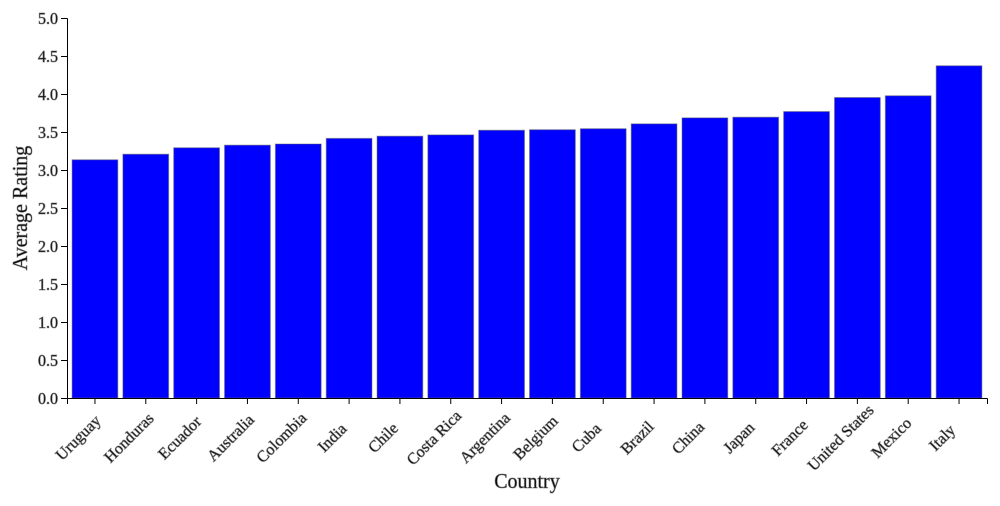
D3 v4 page, settled after 360 driven frames (6 s of simulated time); the page loaded 1 data file(s).


    // set the dimensions and margins of the graph
    var margin = { top: 20, right: 20, bottom: 100, left: 60 },
        width = 1000 - margin.left - margin.right,
        height = 500 - margin.top - margin.bottom;

    // set the ranges
    var x = d3.scaleBand()
            .range([0, width])
            .padding(0.1);
    var y = d3.scaleLinear()
            .range([height, 0]);
   
    // append the svg object to the body of the page
    // append a 'group' element to 'svg'
    // moves the 'group' element to the top left margin
    var svg = d3.select( "body" ).append( "svg" )
        .attr( "width", width + margin.left + margin.right )
        .attr( "height", height + margin.top + margin.bottom )
        .append("g")
        .attr( 'class', 'bar' )
        .attr( "transform", 
            "translate(" + margin.left + "," + margin.top + ")");

    // get the data
    d3.csv( "food_rating.csv", function( error, data )
    {   if (error) throw error;
        // format the data
        data.forEach( function(d)
        {
            d["Average Rating"] = +d["Average Rating"];
        });

        // Scale the range of the data in the domains
        x.domain( data.map(function(d) { return d["Country"]; }) );
        // using d3.max to find the max value for y axis
        // y.domain( [0, d3.max(data, function(d) { return d["Average Rating"]; })] );
        y.domain( [ 0, 5 ] );

        /*** drawing the bar ***/
        svg.selectAll( ".bar" )
            .data( data )
            .enter().append( "rect" )
            .attr( "class", "bar" )
            .attr( "x", function(d) { return x(d["Country"]); } )
            .attr( "width", x.bandwidth() )
            .attr( "y", function(d) { return y(d["Average Rating"]); } )
            .attr( "height", function(d) { return height - y(d["Average Rating"]); } );

        /*** settint the axis ***/
        axisLabelSize = '16px'
        axisTitleSize = '20px'
        // add the x Axis
        svg.append( "g" )
            .style( "font", axisLabelSize + " times" )
            .attr( "transform", "translate(0," + height + ")" )
            .call( d3.axisBottom( x ) )
            // select all the label text on the axis
            .selectAll( "text" )
            // setting the coordinates
            .attr( "x", -40 )
            .attr( "y", 10 )
            // rotate the label
            .attr( "transform", "rotate( 315 )" );
        // add the y Axis
        svg.append( "g" )
            .style( "font", axisLabelSize + " times" )
            .call( d3.axisLeft( y ) );

        /*** adding the axis title ***/
        // title for the x axis
        svg.append( "text" )
            // set the font and size
            .style( "font", axisTitleSize + " times" )
            // set the font color
            .style( "fill", "black" )
            .attr( "transform",
                "translate(" + (width/2) + " ," + 
                        (height + margin.top + 70) + ")" )
            .style( "text-anchor", "middle" )
            .text( "Country" );
        // title for the y axis
        svg.append( "text" )
            // set the font and size
            .style( "font", axisTitleSize + " times" )
            // set the font color
            .style( "fill", "black" )
            .attr( "transform", "rotate(-90)" )
            .attr( "y", 0 - margin.left )
            .attr( "x",0 - (height / 2) )
            .attr( "dy", "1em" )
            .style( "text-anchor", "middle" )
            .text( "Average Rating" );

    });
    

### data: food_rating.csv
Country, Average Rating
Uruguay, 3.134
Honduras, 3.208
Ecuador, 3.292
Australia, 3.327
Colombia, 3.342
India, 3.416
Chile, 3.445
Costa Rica, 3.462
Argentina, 3.523
Belgium, 3.53
Cuba, 3.543
Brazil, 3.607
China, 3.686
Japan, 3.695
France, 3.769
United States, 3.954
Mexico, 3.976
Italy, 4.371